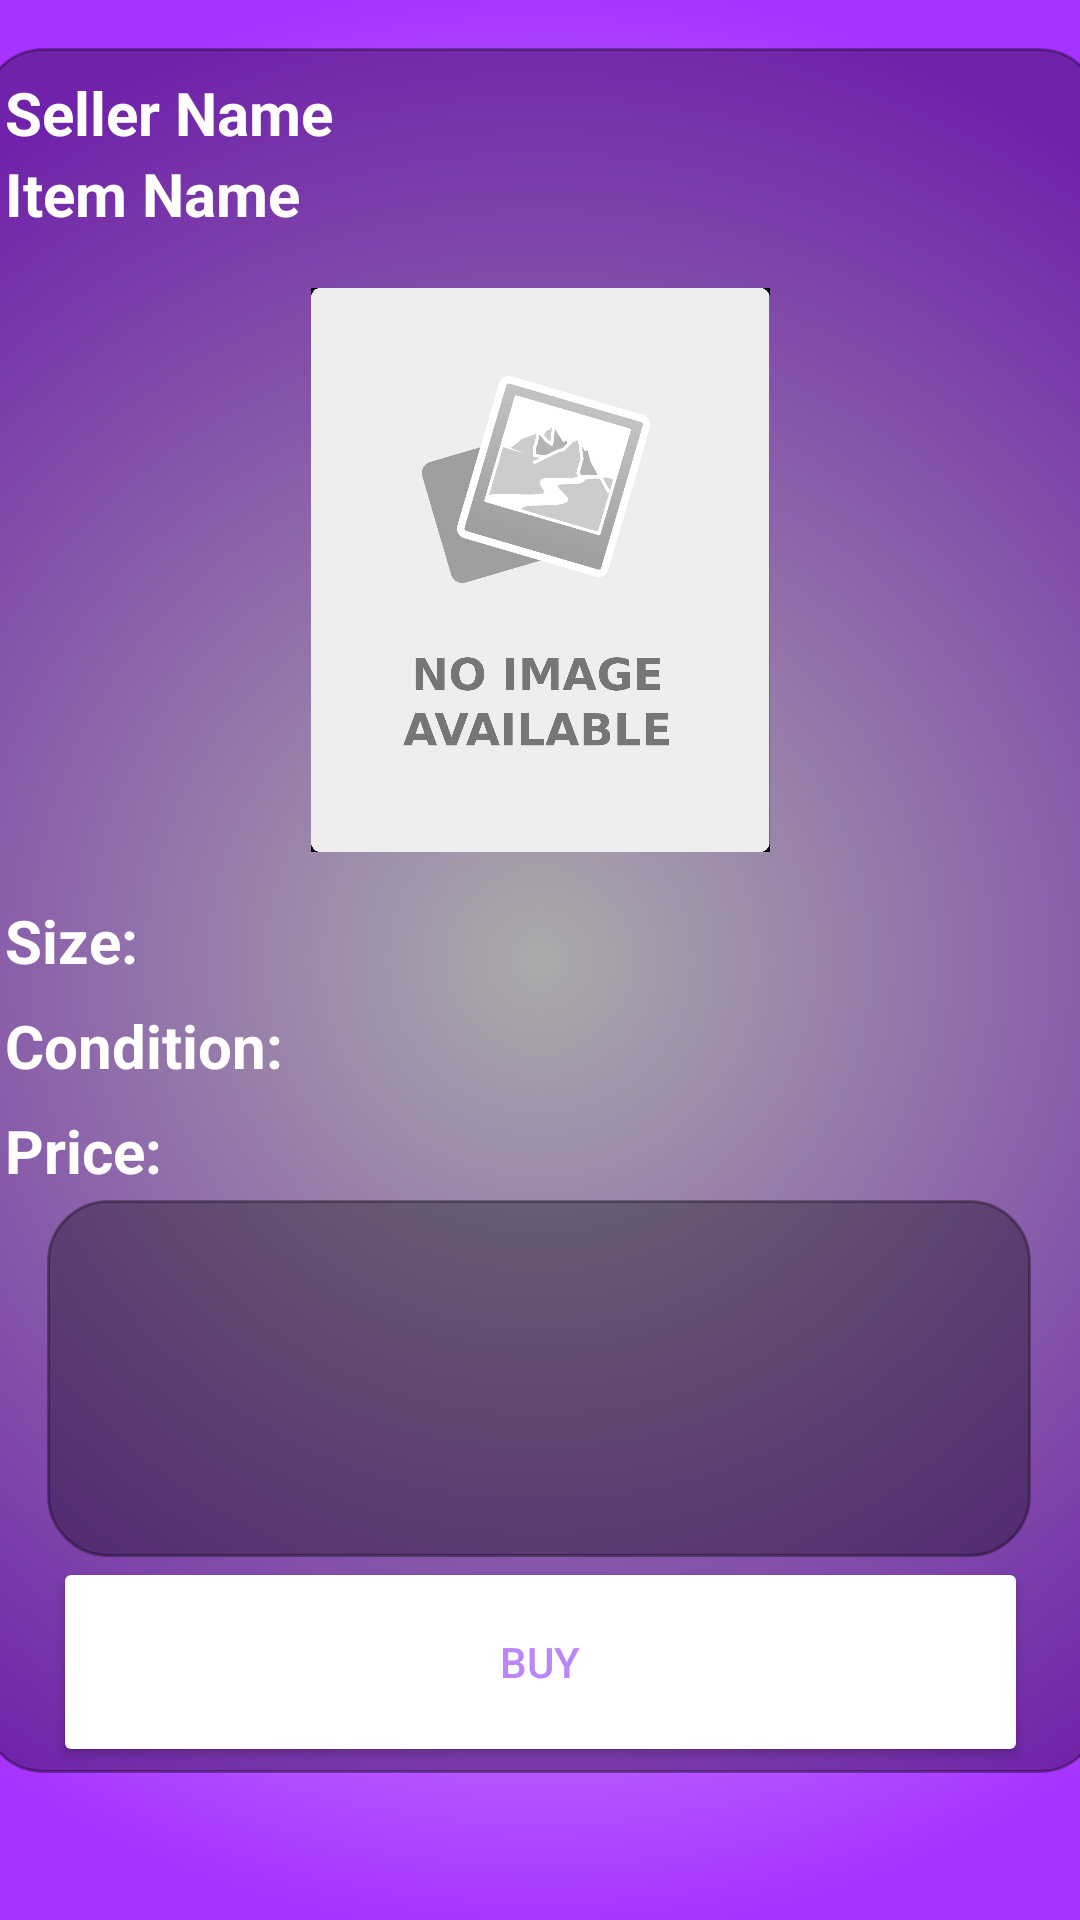

Android layout source for this screen:
<!-- AndroidManifest.xml: application theme Theme.UIMAStyleIt -->
<!-- res/layout/activity_item_details2.xml -->
<?xml version="1.0" encoding="utf-8"?>
<androidx.constraintlayout.widget.ConstraintLayout xmlns:android="http://schemas.android.com/apk/res/android"
    xmlns:app="http://schemas.android.com/apk/res-auto"
    xmlns:tools="http://schemas.android.com/tools"
    android:layout_width="match_parent"
    android:layout_height="match_parent"
    android:background="@drawable/purple_gradient"
    tools:context=".ItemDetails">


    <ImageView
        android:id="@+id/imageView2"
        android:layout_width="373dp"
        android:layout_height="575dp"
        android:layout_marginTop="16dp"
        app:layout_constraintEnd_toEndOf="parent"
        app:layout_constraintStart_toStartOf="parent"
        app:layout_constraintTop_toTopOf="parent"
        app:srcCompat="@drawable/dim_rounded_box" />

    <TextView
        android:id="@+id/itemDetailSeller"
        android:layout_width="wrap_content"
        android:layout_height="wrap_content"
        android:layout_marginStart="8dp"
        android:layout_marginTop="8dp"
        android:text="Seller Name"
        android:textColor="#FFFFFF"
        android:textSize="20sp"
        android:textStyle="bold"
        app:layout_constraintStart_toStartOf="@+id/imageView2"
        app:layout_constraintTop_toTopOf="@+id/imageView2" />

    <Button
        android:id="@+id/buyButton"
        android:layout_width="325dp"
        android:layout_height="70dp"
        android:backgroundTint="@color/white"
        android:text="Buy"
        android:textColor="@color/purple_200"
        app:cornerRadius="1000dp"
        app:layout_constraintEnd_toEndOf="parent"
        app:layout_constraintStart_toStartOf="parent"
        app:layout_constraintTop_toBottomOf="@+id/itemDetailDescr" />

    <TextView
        android:id="@+id/itemDetailDescr"
        android:layout_width="328dp"
        android:layout_height="119dp"
        android:layout_marginTop="116dp"
        android:background="@drawable/dim_rounded_box"
        android:textAlignment="textStart"
        android:textColor="#FFFFFF"
        app:layout_constraintEnd_toEndOf="parent"
        app:layout_constraintHorizontal_bias="0.493"
        app:layout_constraintStart_toStartOf="parent"
        app:layout_constraintTop_toBottomOf="@+id/itemDetailImage"
        tools:ignore="SpeakableTextPresentCheck" />

    <ImageView
        android:id="@+id/itemDetailImage"
        android:layout_width="179dp"
        android:layout_height="188dp"
        android:layout_marginTop="80dp"
        android:src="@mipmap/no_image_placeholder"
        app:layout_constraintEnd_toEndOf="parent"
        app:layout_constraintStart_toStartOf="parent"
        app:layout_constraintTop_toTopOf="@+id/imageView2"
        app:srcCompat="@android:drawable/ic_menu_gallery"
        tools:ignore="SpeakableTextPresentCheck" />

    <TextView
        android:id="@+id/itemDetailTitle"
        android:layout_width="wrap_content"
        android:layout_height="wrap_content"
        android:layout_marginStart="8dp"
        android:text="Item Name"
        android:textColor="#FFFFFF"
        android:textSize="20sp"
        android:textStyle="bold"
        app:layout_constraintStart_toStartOf="@+id/imageView2"
        app:layout_constraintTop_toBottomOf="@+id/itemDetailSeller" />

    <TextView
        android:id="@+id/itemDetailCondition"
        android:layout_width="wrap_content"
        android:layout_height="wrap_content"
        android:layout_marginStart="8dp"
        android:layout_marginTop="8dp"
        android:text="Condition:"
        android:textColor="#FFFFFF"
        android:textSize="20sp"
        android:textStyle="bold"
        app:layout_constraintStart_toStartOf="@+id/imageView2"
        app:layout_constraintTop_toBottomOf="@+id/itemDetailSize" />

    <TextView
        android:id="@+id/itemDetailPrice"
        android:layout_width="wrap_content"
        android:layout_height="wrap_content"
        android:layout_marginStart="8dp"
        android:layout_marginTop="8dp"
        android:text="Price:"
        android:textColor="#FFFFFF"
        android:textSize="20sp"
        android:textStyle="bold"
        app:layout_constraintStart_toStartOf="@+id/imageView2"
        app:layout_constraintTop_toBottomOf="@+id/itemDetailCondition" />

    <TextView
        android:id="@+id/itemDetailSize"
        android:layout_width="wrap_content"
        android:layout_height="wrap_content"
        android:layout_marginStart="8dp"
        android:layout_marginTop="16dp"
        android:text="Size:"
        android:textColor="#FFFFFF"
        android:textSize="20sp"
        android:textStyle="bold"
        app:layout_constraintStart_toStartOf="@+id/imageView2"
        app:layout_constraintTop_toBottomOf="@+id/itemDetailImage" />

    <ImageButton
        android:id="@+id/deleteItem"
        android:layout_width="wrap_content"
        android:layout_height="wrap_content"
        android:layout_marginStart="4dp"
        android:layout_marginTop="80dp"
        android:background="@drawable/border"
        android:visibility="gone"
        app:layout_constraintStart_toEndOf="@+id/itemDetailImage"
        app:layout_constraintTop_toTopOf="@+id/imageView2"
        app:srcCompat="@android:drawable/ic_menu_delete" />


</androidx.constraintlayout.widget.ConstraintLayout>
<!-- resources referenced by this layout -->
<resources>
  <color name="purple_200">#FFBB86FC</color>
  <color name="white">#FFFFFFFF</color>
  <!-- drawable border (drawable) -->
  <?xml version="1.0" encoding="utf-8"?>
      <shape xmlns:android="http://schemas.android.com/apk/res/android">
          <stroke
              android:width="1dp"
              android:color="@color/ourPurple"/>
          <solid
              android:color="@color/white"
              android:paddingLeft="10dp"
              android:paddingTop="10dp"/>
          <corners android:radius="1000dp"/>
          <padding
              android:left="10dp"
              android:top="10dp"
              android:right="10dp"
              android:bottom="10dp" />
      </shape>
  <!-- drawable dim_rounded_box (drawable) -->
  <?xml version="1.0" encoding="utf-8"?>
  <shape xmlns:android="http://schemas.android.com/apk/res/android">
      <stroke
          android:width="1dp"
          android:color="#55000000"/>
      <solid
          android:color="#55000000"
          android:paddingLeft="10dp"
          android:paddingTop="10dp"/>
      <corners android:radius="20dp"/>
      <padding
          android:left="10dp"
          android:top="10dp"
          android:right="10dp"
          android:bottom="10dp" />
  </shape>
  <!-- drawable purple_gradient (drawable) -->
  <?xml version="1.0" encoding="utf-8"?>
  <shape xmlns:android="http://schemas.android.com/apk/res/android">
      <gradient
          android:type="radial"
          android:gradientRadius="90%p"
          android:startColor="@color/white"
          android:endColor="@color/ourPurple" />
  </shape>
  <!-- mipmap no_image_placeholder: jpeg bitmap (mipmap-xxhdpi, 76559 bytes) -->
  <style name="Theme.UIMAStyleIt" parent="Theme.MaterialComponents.DayNight.DarkActionBar">
          
          <item name="colorPrimary">@color/purple_500</item>
          <item name="colorPrimaryVariant">@color/purple_700</item>
          <item name="colorOnPrimary">@color/white</item>
          
          <item name="colorSecondary">@color/teal_200</item>
          <item name="colorSecondaryVariant">@color/teal_700</item>
          <item name="colorOnSecondary">@color/black</item>
          
          <item name="android:statusBarColor" tools:targetApi="l">?attr/colorPrimaryVariant</item>
          
  
      </style>
  <color name="ourPurple">#a733ff</color>
  <color name="purple_500">#FF6200EE</color>
  <color name="purple_700">#FF3700B3</color>
  <color name="teal_200">#FF03DAC5</color>
  <color name="teal_700">#FF018786</color>
  <color name="black">#FF000000</color>
</resources>
